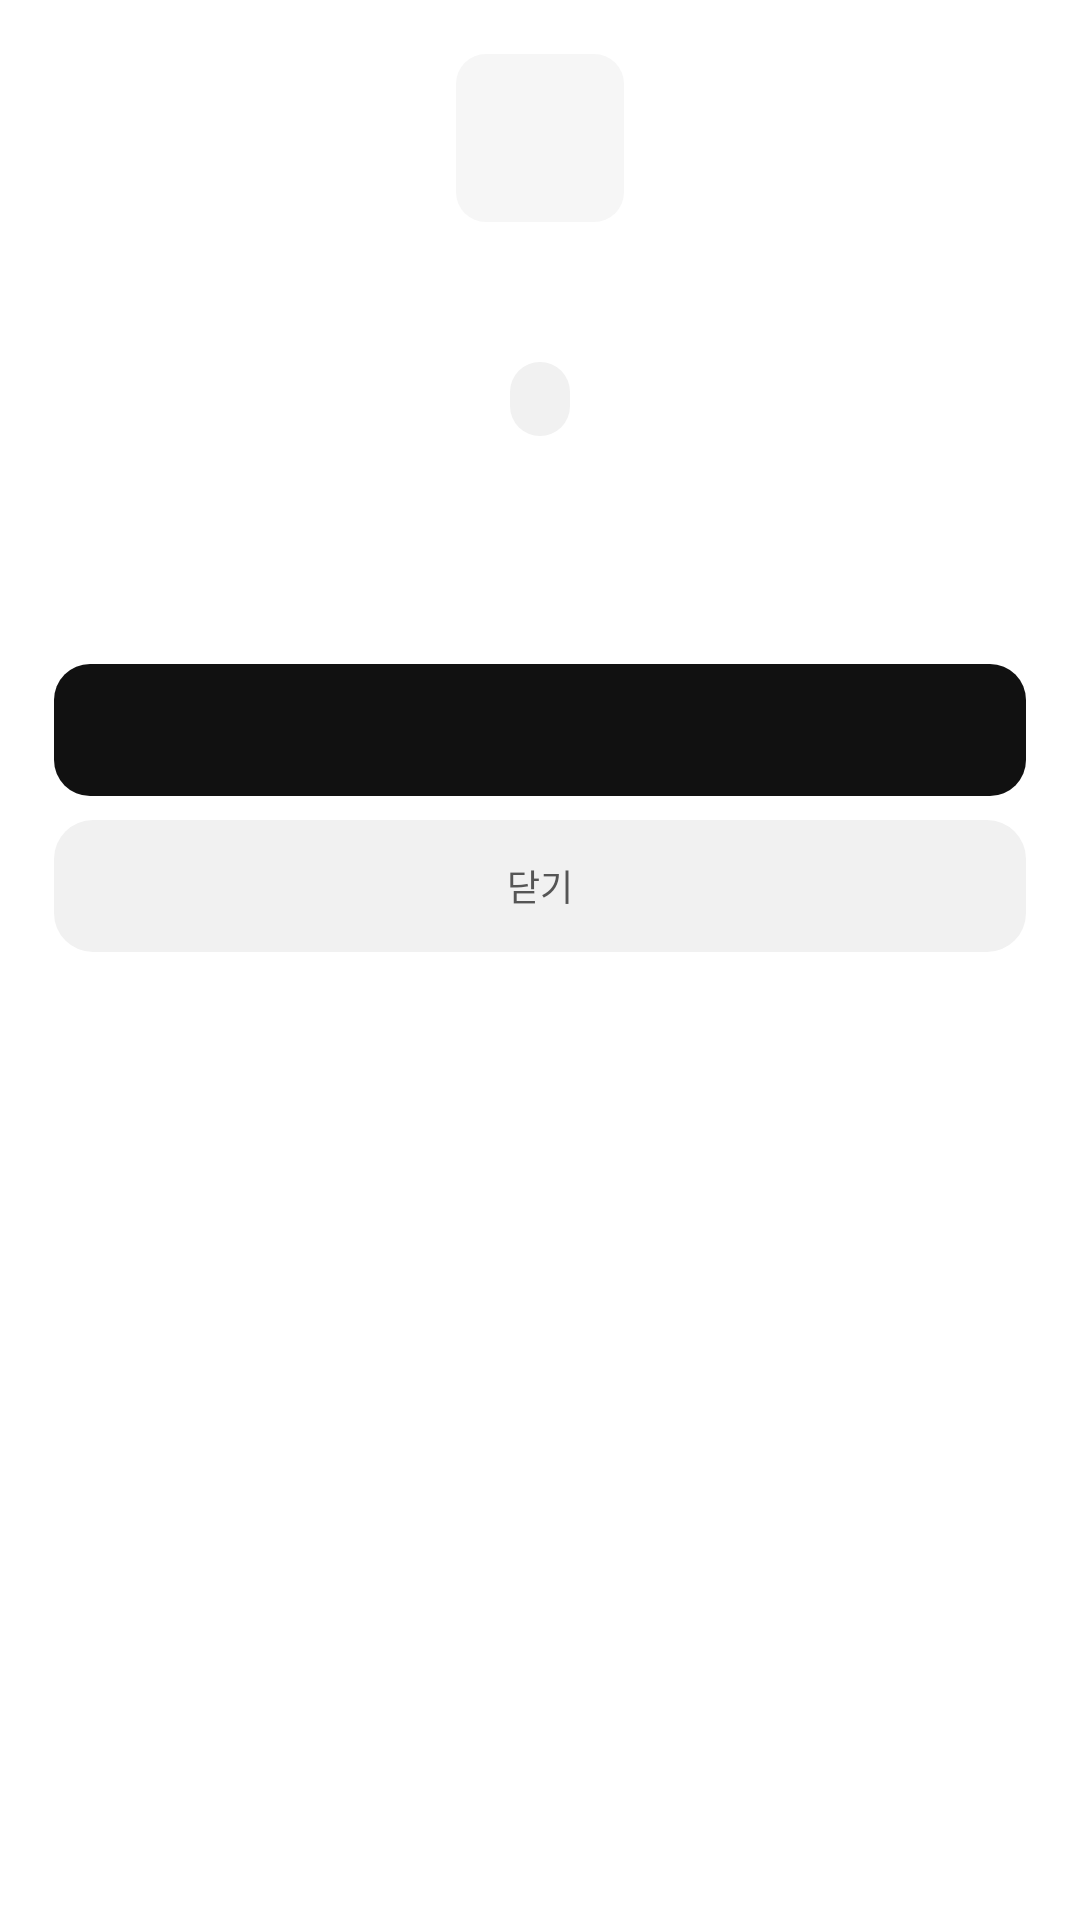

Layout XML and referenced resources for this Android screen:
<!-- AndroidManifest.xml: application theme Theme.TrailNote -->
<!-- res/layout/achievement_detail_dialog.xml -->
<?xml version="1.0" encoding="utf-8"?>
<LinearLayout xmlns:android="http://schemas.android.com/apk/res/android"
    android:layout_width="match_parent"
    android:layout_height="wrap_content"
    android:background="@drawable/bg_card"
    android:orientation="vertical"
    android:padding="18dp">

    <TextView
        android:id="@+id/iconText"
        android:layout_width="56dp"
        android:layout_height="56dp"
        android:layout_gravity="center_horizontal"
        android:background="@drawable/bg_profile_tile"
        android:gravity="center"
        android:textColor="@color/trail_blue"
        android:textSize="24sp" />

    <TextView
        android:id="@+id/titleText"
        style="@style/TrailText.Section"
        android:layout_width="match_parent"
        android:layout_height="wrap_content"
        android:layout_marginTop="14dp"
        android:gravity="center"
        android:textSize="17sp" />

    <TextView
        android:id="@+id/gradeText"
        android:layout_width="wrap_content"
        android:layout_height="wrap_content"
        android:layout_gravity="center_horizontal"
        android:layout_marginTop="10dp"
        android:background="@drawable/bg_profile_small_button"
        android:textColor="@color/trail_text_secondary"
        android:textSize="11sp" />

    <TextView
        android:id="@+id/descriptionText"
        android:layout_width="match_parent"
        android:layout_height="wrap_content"
        android:layout_marginTop="12dp"
        android:gravity="center"
        android:lineSpacingExtra="2dp"
        android:textColor="@color/trail_text_secondary"
        android:textSize="13sp" />

    <TextView
        android:id="@+id/unlockedAtText"
        android:layout_width="match_parent"
        android:layout_height="wrap_content"
        android:layout_marginTop="12dp"
        android:gravity="center"
        android:textColor="@color/trail_text_secondary"
        android:textSize="12sp" />

    <TextView
        android:id="@+id/representativeButton"
        android:layout_width="match_parent"
        android:layout_height="44dp"
        android:layout_marginTop="18dp"
        android:background="@drawable/bg_button_black_rounded"
        android:gravity="center"
        android:textColor="@color/white"
        android:textSize="12sp"
        android:textStyle="bold" />

    <TextView
        android:id="@+id/closeButton"
        android:layout_width="match_parent"
        android:layout_height="44dp"
        android:layout_marginTop="8dp"
        android:background="@drawable/bg_profile_small_button"
        android:gravity="center"
        android:text="&#45803;&#44592;"
        android:textColor="@color/trail_text_secondary"
        android:textSize="12sp" />
</LinearLayout>
<!-- resources referenced by this layout -->
<resources>
  <color name="trail_blue">#FF7B61FF</color>
  <color name="trail_text_secondary">#FF555555</color>
  <color name="white">#FFFFFFFF</color>
  <!-- drawable bg_button_black_rounded (drawable) -->
  <?xml version="1.0" encoding="utf-8"?>
  <shape xmlns:android="http://schemas.android.com/apk/res/android">
      <solid android:color="@color/trail_ink" />
      <corners android:radius="12dp" />
  </shape>
  <!-- drawable bg_profile_small_button (drawable) -->
  <?xml version="1.0" encoding="utf-8"?>
  <shape xmlns:android="http://schemas.android.com/apk/res/android">
      <solid android:color="@color/trail_chip" />
      <corners android:radius="13dp" />
      <padding android:left="10dp" android:top="5dp" android:right="10dp" android:bottom="5dp" />
  </shape>
  <!-- drawable bg_profile_tile (drawable) -->
  <?xml version="1.0" encoding="utf-8"?>
  <shape xmlns:android="http://schemas.android.com/apk/res/android">
      <solid android:color="@color/profile_card_soft" />
      <corners android:radius="10dp" />
  </shape>
  <style name="TrailText.Section" parent="TrailText.Base">
          <item name="android:textColor">@color/trail_ink</item>
          <item name="android:textSize">14sp</item>
          <item name="android:textStyle">bold</item>
      </style>
  <style name="Theme.TrailNote" parent="Theme.MaterialComponents.DayNight.NoActionBar">
          <item name="colorPrimary">@color/trail_ink</item>
          <item name="colorPrimaryVariant">@color/trail_ink</item>
          <item name="colorSecondary">@color/trail_ink</item>
          <item name="android:fontFamily">sans-serif</item>
          <item name="android:windowLightStatusBar">true</item>
          <item name="android:statusBarColor">@color/trail_bg</item>
          <item name="android:navigationBarColor">@color/white</item>
      </style>
  <color name="trail_ink">#FF111111</color>
  <color name="trail_chip">#FFF1F1F1</color>
  <color name="profile_card_soft">#FFF6F6F6</color>
  <style name="TrailText.Base">
          <item name="android:fontFamily">sans-serif</item>
      </style>
  <color name="trail_bg">#FFFAFAFA</color>
</resources>
